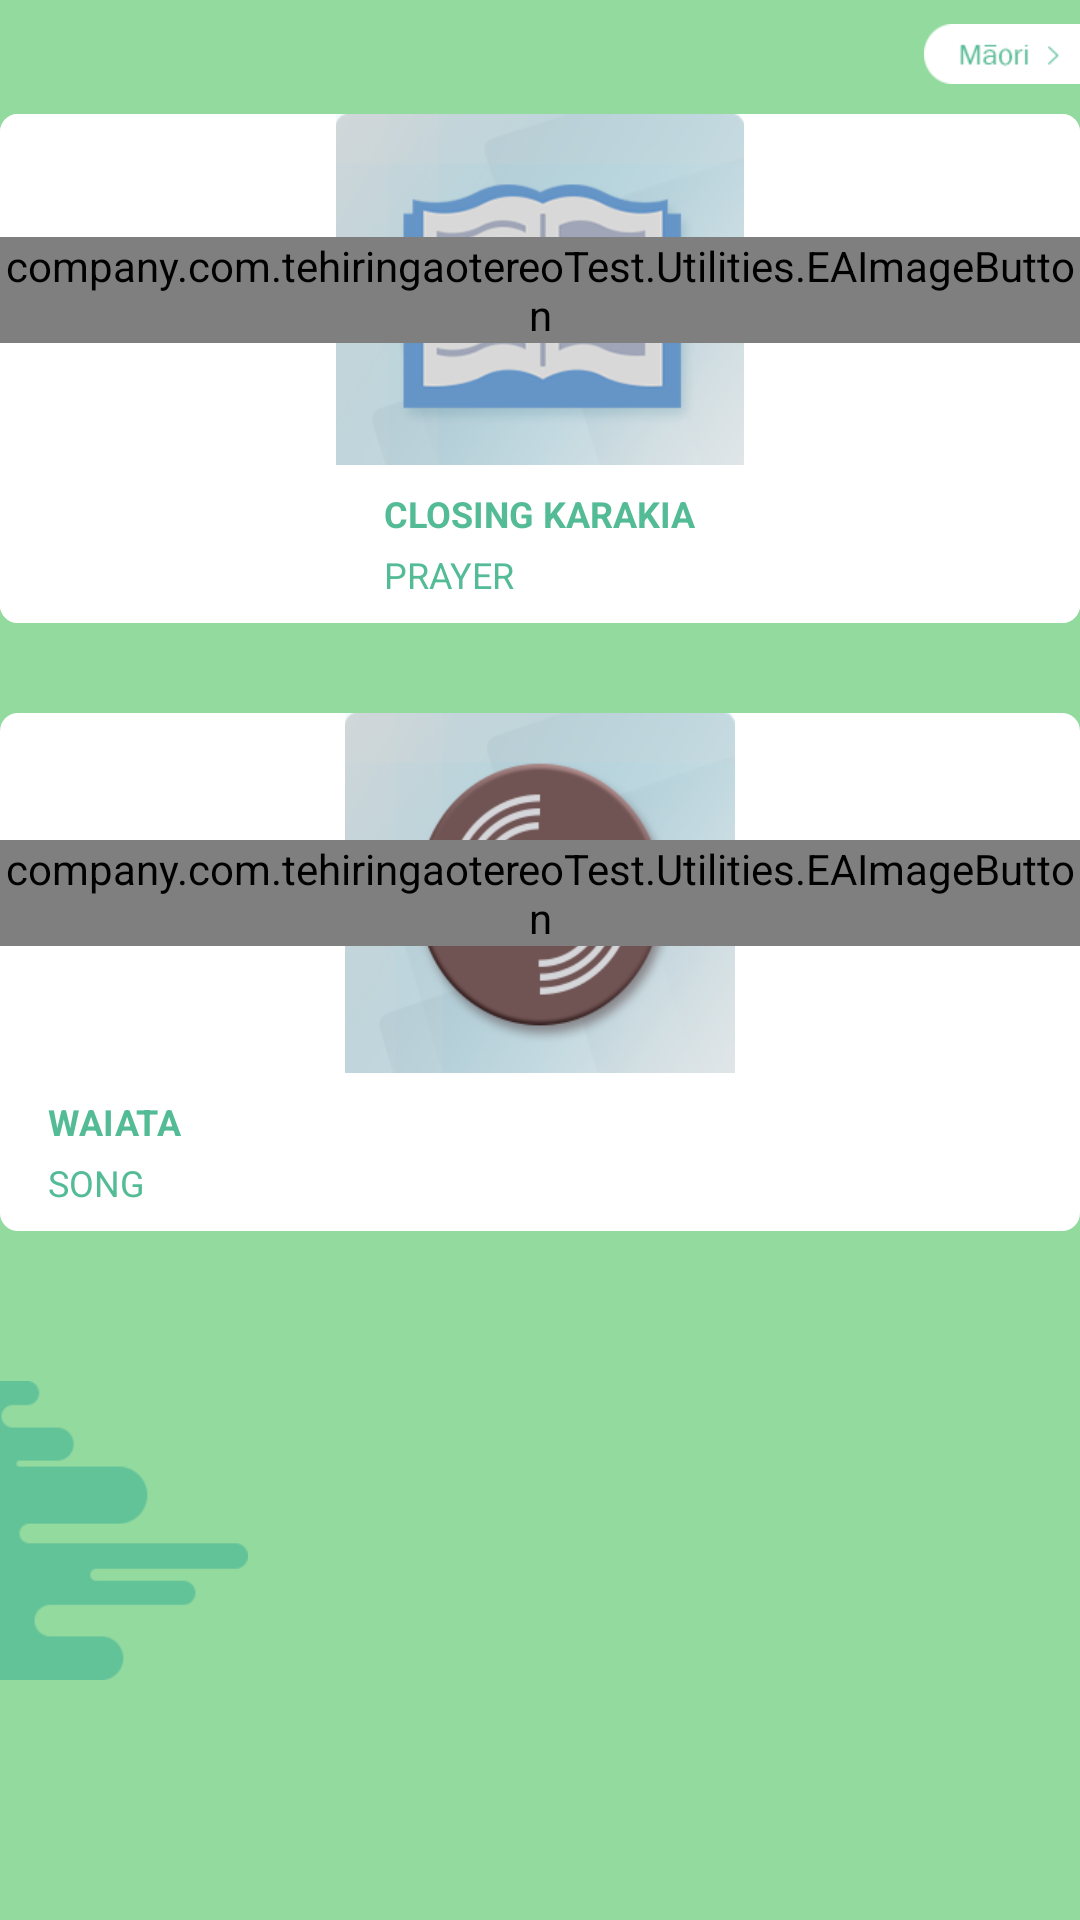

Produce the Android XML layout that renders to this screen, including the resource entries it uses.
<!-- AndroidManifest.xml: application theme AppTheme -->
<!-- res/layout/voice.xml -->
<?xml version="1.0" encoding="utf-8"?>
<android.support.constraint.ConstraintLayout xmlns:android="http://schemas.android.com/apk/res/android"
    xmlns:app="http://schemas.android.com/apk/res-auto"
    xmlns:tools="http://schemas.android.com/tools"
    android:layout_width="match_parent"
    android:layout_height="match_parent"
    android:background="@color/main_background_color">

    <ImageView
        android:layout_width="wrap_content"
        android:layout_height="wrap_content"
        android:layout_marginBottom="80dp"
        android:src="@drawable/voicepage_background_leftpic1"
        app:layout_constraintBottom_toBottomOf="parent"
        app:layout_constraintLeft_toLeftOf="parent"
        app:layout_constraintStart_toStartOf="parent" />

    <ImageView
        android:layout_width="0dp"
        android:layout_height="wrap_content"
        android:layout_marginTop="124dp"
        android:src="@drawable/voicepage_background_rightpic1"
        app:layout_constraintEnd_toEndOf="parent"
        app:layout_constraintRight_toRightOf="parent"
        app:layout_constraintTop_toBottomOf="@+id/voice_maori_button_layout" />

    <android.support.constraint.ConstraintLayout
        android:id="@+id/layout_openingKarakia"
        android:layout_width="wrap_content"
        android:layout_height="wrap_content"
        android:layout_marginTop="38dp"
        android:background="@drawable/border_voicepage_box"
        app:layout_constraintLeft_toLeftOf="parent"
        app:layout_constraintRight_toLeftOf="@+id/layout_closingKarakia"
        app:layout_constraintStart_toStartOf="parent"
        app:layout_constraintTop_toTopOf="parent">

        <ImageView
            android:id="@+id/iv_openingKarakiaPic"
            android:layout_width="wrap_content"
            android:layout_height="wrap_content"
            android:src="@drawable/voicepage_prayer_icon"
            app:layout_constraintLeft_toLeftOf="parent"
            app:layout_constraintRight_toRightOf="parent"
            app:layout_constraintTop_toTopOf="parent" />

        <TextView
            android:id="@+id/tv_openingKarakia_title"
            android:layout_width="wrap_content"
            android:layout_height="wrap_content"
            android:layout_marginTop="8dp"
            android:text="@string/voicePage_openingKarakiaTitle"
            android:textAllCaps="true"
            android:textColor="@color/maori_word_color"
            android:textSize="12sp"
            android:textStyle="bold"
            app:layout_constraintEnd_toEndOf="parent"
            app:layout_constraintLeft_toLeftOf="parent"
            app:layout_constraintRight_toRightOf="parent"
            app:layout_constraintStart_toStartOf="parent"
            app:layout_constraintTop_toBottomOf="@+id/iv_openingKarakiaPic" />

        <TextView
            android:layout_width="wrap_content"
            android:layout_height="wrap_content"
            android:layout_marginBottom="8dp"
            android:layout_marginTop="4dp"
            android:text="@string/voicePage_prayer"
            android:textAllCaps="true"
            android:textColor="@color/maori_word_color"
            android:textSize="12sp"
            app:layout_constraintBottom_toBottomOf="parent"
            app:layout_constraintLeft_toLeftOf="@+id/tv_openingKarakia_title"
            app:layout_constraintTop_toBottomOf="@+id/tv_openingKarakia_title" />

        <company.com.tehiringaotereoTest.Utilities.EAImageButton
            android:id="@+id/ibtn_openingkarakia_play"
            android:layout_width="wrap_content"
            android:layout_height="wrap_content"
            android:background="@null"
            android:src="@drawable/voicepage_play_btn"
            app:layout_constraintBottom_toBottomOf="@id/iv_openingKarakiaPic"
            app:layout_constraintLeft_toLeftOf="@id/iv_openingKarakiaPic"
            app:layout_constraintRight_toRightOf="@id/iv_openingKarakiaPic"
            app:layout_constraintTop_toTopOf="@id/iv_openingKarakiaPic" />
    </android.support.constraint.ConstraintLayout>


    <android.support.constraint.ConstraintLayout
        android:id="@+id/layout_closingKarakia"
        android:layout_width="wrap_content"
        android:layout_height="wrap_content"
        android:layout_marginTop="38dp"
        android:background="@drawable/border_voicepage_box"
        app:layout_constraintEnd_toEndOf="parent"
        app:layout_constraintLeft_toRightOf="@+id/layout_openingKarakia"
        app:layout_constraintRight_toLeftOf="parent"
        app:layout_constraintTop_toTopOf="parent">

        <ImageView
            android:id="@+id/iv_closingKarakiaPic"
            android:layout_width="wrap_content"
            android:layout_height="wrap_content"
            android:src="@drawable/voicepage_prayer_icon"
            app:layout_constraintLeft_toLeftOf="parent"
            app:layout_constraintRight_toRightOf="parent"
            app:layout_constraintTop_toTopOf="parent" />

        <TextView
            android:id="@+id/tv_closingKarakia_title"
            android:layout_width="wrap_content"
            android:layout_height="wrap_content"
            android:layout_marginTop="8dp"
            android:text="@string/voicePage_closingKarakiaTitle"
            android:textAllCaps="true"
            android:textColor="@color/maori_word_color"
            android:textSize="12sp"
            android:textStyle="bold"
            app:layout_constraintEnd_toEndOf="parent"
            app:layout_constraintLeft_toLeftOf="parent"
            app:layout_constraintRight_toRightOf="parent"
            app:layout_constraintStart_toStartOf="parent"
            app:layout_constraintTop_toBottomOf="@+id/iv_closingKarakiaPic" />

        <TextView
            android:layout_width="wrap_content"
            android:layout_height="wrap_content"
            android:layout_marginBottom="8dp"
            android:layout_marginTop="4dp"
            android:text="@string/voicePage_prayer"
            android:textAllCaps="true"
            android:textColor="@color/maori_word_color"
            android:textSize="12sp"
            app:layout_constraintBottom_toBottomOf="parent"
            app:layout_constraintLeft_toLeftOf="@+id/tv_closingKarakia_title"
            app:layout_constraintTop_toBottomOf="@+id/tv_closingKarakia_title" />

        <company.com.tehiringaotereoTest.Utilities.EAImageButton
            android:id="@+id/ibtn_closingkarakia_play"
            android:layout_width="wrap_content"
            android:layout_height="wrap_content"
            android:background="@null"
            android:src="@drawable/voicepage_play_btn"
            app:layout_constraintBottom_toBottomOf="@id/iv_closingKarakiaPic"
            app:layout_constraintLeft_toLeftOf="@id/iv_closingKarakiaPic"
            app:layout_constraintRight_toRightOf="@id/iv_closingKarakiaPic"
            app:layout_constraintTop_toTopOf="@id/iv_closingKarakiaPic" />
    </android.support.constraint.ConstraintLayout>


    <android.support.constraint.ConstraintLayout
        android:layout_width="wrap_content"
        android:layout_height="wrap_content"
        android:layout_marginTop="30dp"
        android:background="@drawable/border_voicepage_box"
        app:layout_constraintEnd_toEndOf="@+id/layout_openingKarakia"
        app:layout_constraintLeft_toLeftOf="@+id/layout_openingKarakia"
        app:layout_constraintRight_toRightOf="@+id/layout_openingKarakia"
        app:layout_constraintStart_toStartOf="@+id/layout_openingKarakia"
        app:layout_constraintTop_toBottomOf="@+id/layout_openingKarakia">

        <ImageView
            android:id="@+id/iv_waiataPic"
            android:layout_width="130dp"
            android:layout_height="120dp"
            android:scaleType="fitXY"
            android:src="@drawable/voicepage_song_icon"
            app:layout_constraintLeft_toLeftOf="parent"
            app:layout_constraintRight_toRightOf="parent"
            app:layout_constraintTop_toTopOf="parent"
            tools:layout_editor_absoluteX="0dp" />

        <TextView
            android:id="@+id/tv_waiata_title"
            android:layout_width="wrap_content"
            android:layout_height="wrap_content"
            android:layout_marginLeft="16dp"
            android:layout_marginStart="16dp"
            android:layout_marginTop="8dp"
            android:text="@string/voicePage_waiataTitle"
            android:textAllCaps="true"
            android:textColor="@color/maori_word_color"
            android:textSize="12sp"
            android:textStyle="bold"
            app:layout_constraintLeft_toLeftOf="parent"
            app:layout_constraintStart_toStartOf="parent"
            app:layout_constraintTop_toBottomOf="@+id/iv_waiataPic" />

        <TextView
            android:layout_width="wrap_content"
            android:layout_height="wrap_content"
            android:layout_marginBottom="8dp"
            android:layout_marginTop="4dp"
            android:text="@string/voicePage_song"
            android:textAllCaps="true"
            android:textColor="@color/maori_word_color"
            android:textSize="12sp"
            app:layout_constraintBottom_toBottomOf="parent"
            app:layout_constraintLeft_toLeftOf="@+id/tv_waiata_title"
            app:layout_constraintTop_toBottomOf="@+id/tv_waiata_title" />

        <company.com.tehiringaotereoTest.Utilities.EAImageButton
            android:id="@+id/ibtn_waiata_play"
            android:layout_width="wrap_content"
            android:layout_height="wrap_content"
            android:background="@null"
            android:src="@drawable/voicepage_play_btn"
            app:layout_constraintBottom_toBottomOf="@id/iv_waiataPic"
            app:layout_constraintLeft_toLeftOf="@id/iv_waiataPic"
            app:layout_constraintRight_toRightOf="@id/iv_waiataPic"
            app:layout_constraintTop_toTopOf="@id/iv_waiataPic" />
    </android.support.constraint.ConstraintLayout>

    <include
        android:id="@+id/voice_maori_button_layout"
        layout="@layout/layout_for_maori_btn"
        android:layout_width="wrap_content"
        android:layout_height="wrap_content"
        android:layout_alignParentEnd="true"
        android:layout_alignParentRight="true"
        android:layout_alignParentTop="true"
        android:layout_marginTop="8dp"
        app:layout_constraintRight_toRightOf="parent"
        app:layout_constraintTop_toTopOf="parent" />


</android.support.constraint.ConstraintLayout>
<!-- res/layout/layout_for_maori_btn.xml (included above) -->
<?xml version="1.0" encoding="utf-8"?>
<LinearLayout xmlns:android="http://schemas.android.com/apk/res/android"
    android:layout_width="match_parent"
    android:layout_height="match_parent"
    android:orientation="vertical">

    <Button
        android:layout_width="52dp"
        android:layout_height="20dp"
        android:background="@drawable/maorilang_btn"
        android:padding="6dp" />

</LinearLayout>
<!-- resources referenced by this layout -->
<resources>
  <color name="main_background_color">#93da9f</color>
  <color name="maori_word_color">#53bb96</color>
  <!-- drawable border_voicepage_box (drawable) -->
  <?xml version="1.0" encoding="utf-8"?>
  <shape xmlns:android="http://schemas.android.com/apk/res/android">
      android:shape="rectangle">
  
      <corners android:radius="6dp" />
  
      <solid android:color="@color/white" />
  
      <gradient
          android:endColor="@color/white"
          android:startColor="@color/white"
          android:type="linear" />
  
      <padding
          android:bottom="0dp"
          android:left="0dp"
          android:right="0dp"
          android:top="0dp" />
  </shape>
  <!-- drawable maorilang_btn: png bitmap (drawable-xhdpi, 19644 bytes) -->
  <!-- drawable voicepage_background_leftpic1: png bitmap (drawable-xhdpi, 19946 bytes) -->
  <!-- drawable voicepage_background_rightpic1: png bitmap (drawable-xhdpi, 19171 bytes) -->
  <!-- drawable voicepage_play_btn: png bitmap (drawable-xhdpi, 26830 bytes) -->
  <!-- drawable voicepage_prayer_icon: png bitmap (drawable-xhdpi, 47014 bytes) -->
  <!-- drawable voicepage_song_icon: png bitmap (drawable-xhdpi, 53267 bytes) -->
  <string name="voicePage_closingKarakiaTitle">Closing Karakia</string>
  <string name="voicePage_openingKarakiaTitle">Opening Karakia</string>
  <string name="voicePage_prayer">prayer</string>
  <string name="voicePage_song">song</string>
  <string name="voicePage_waiataTitle">Waiata</string>
  <style name="AppTheme" parent="Theme.AppCompat.Light.NoActionBar">
          <item name="android:navigationBarColor">@color/navigationBarColor</item>
          <item name="windowNoTitle">true</item>
          <item name="windowActionBar">false</item>
          <item name="android:windowFullscreen">true</item>
          <item name="android:windowContentOverlay">@null</item>
      </style>
  <color name="white">#ffffff</color>
  <color name="navigationBarColor">#289b72</color>
</resources>
